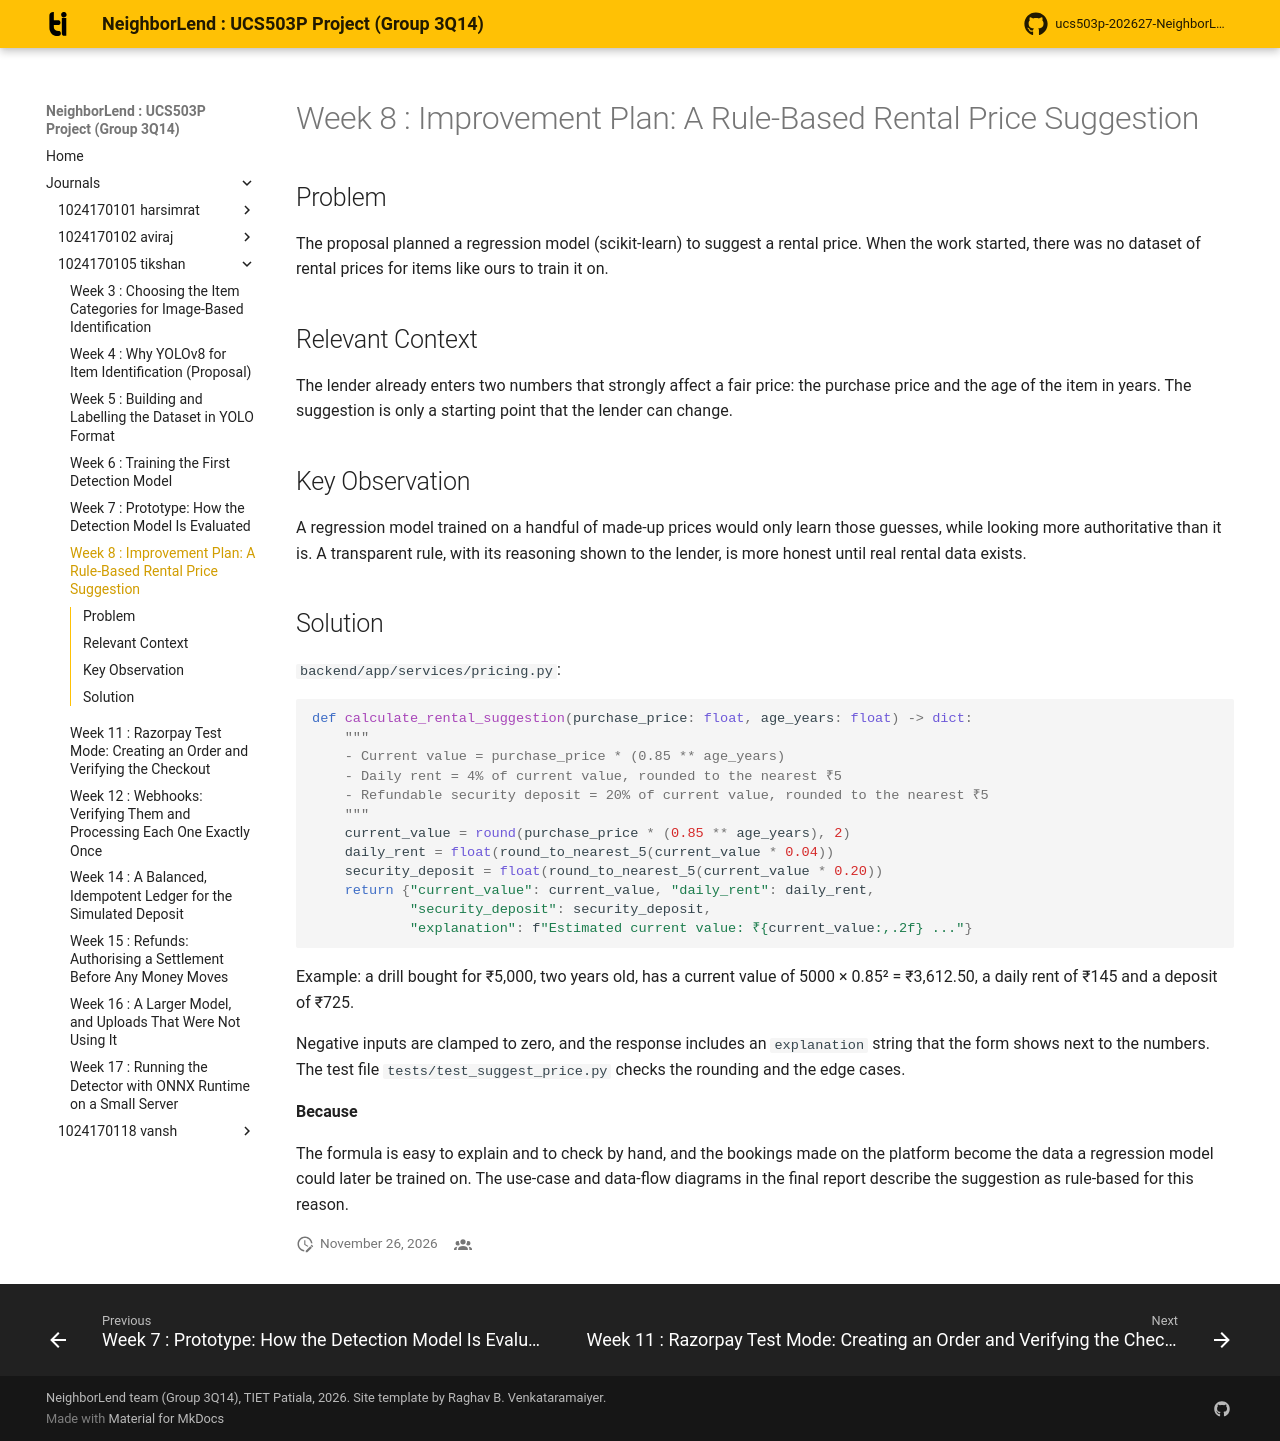

repository: aviraj1576/ucs503p-202627-NeighborLend-project · page: journals/1024170105-tikshan/w08-price-suggestion/index.html · generator: mkdocs

# Week 8 : Improvement Plan: A Rule-Based Rental Price Suggestion

## Problem

The proposal planned a regression model (scikit-learn) to suggest a rental
price. When the work started, there was no dataset of rental prices for
items like ours to train it on.

## Relevant Context

The lender already enters two numbers that strongly affect a fair price: the
purchase price and the age of the item in years. The suggestion is only a
starting point that the lender can change.

## Key Observation

A regression model trained on a handful of made-up prices would only learn
those guesses, while looking more authoritative than it is. A transparent
rule, with its reasoning shown to the lender, is more honest until real
rental data exists.

## Solution

`backend/app/services/pricing.py`:

``` python
def calculate_rental_suggestion(purchase_price: float, age_years: float) -> dict:
    """
    - Current value = purchase_price * (0.85 ** age_years)
    - Daily rent = 4% of current value, rounded to the nearest ₹5
    - Refundable security deposit = 20% of current value, rounded to the nearest ₹5
    """
    current_value = round(purchase_price * (0.85 ** age_years), 2)
    daily_rent = float(round_to_nearest_5(current_value * 0.04))
    security_deposit = float(round_to_nearest_5(current_value * 0.20))
    return {"current_value": current_value, "daily_rent": daily_rent,
            "security_deposit": security_deposit,
            "explanation": f"Estimated current value: ₹{current_value:,.2f} ..."}
```

Example: a drill bought for ₹5,000, two years old, has a current value of
5000 × 0.85² = ₹3,612.50, a daily rent of ₹145 and a deposit of ₹725.

Negative inputs are clamped to zero, and the response includes an
`explanation` string that the form shows next to the numbers. The test file
`tests/test_suggest_price.py` checks the rounding and the edge cases.

**Because**

The formula is easy to explain and to check by hand, and the bookings made
on the platform become the data a regression model could later be trained
on. The use-case and data-flow diagrams in the final report describe the
suggestion as rule-based for this reason.
